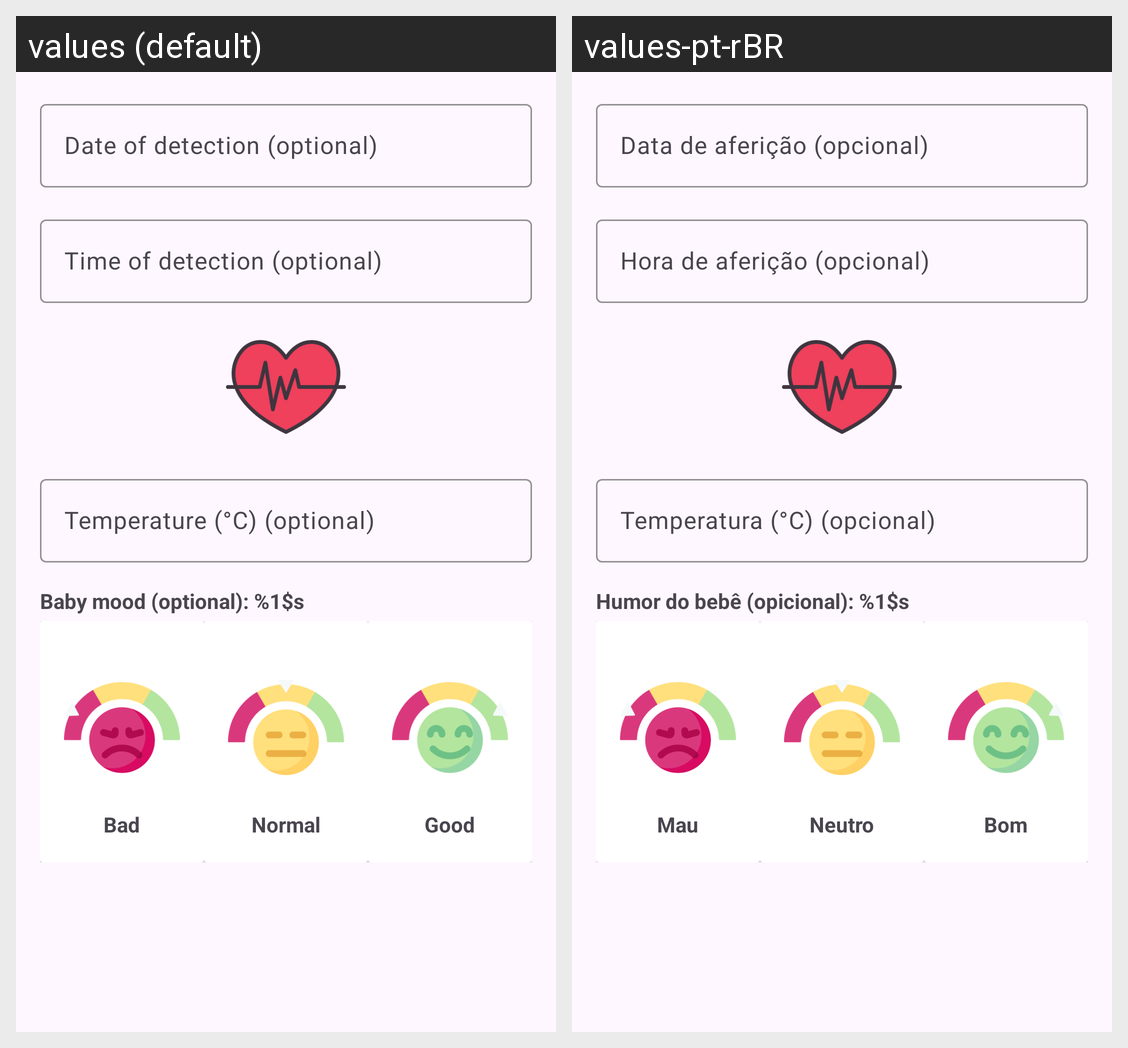

Locale-by-locale string values for the Android screen shown in this grid:
Android screen res/layout/fragment_vitals.xml rendered under 2 locales, left to right: values (default), values-pt-rBR. Device: Nexus 5 (rendered at 1080×1920; each locale shown at half size, 540×960, under a caption strip naming it); theme Theme.DiarioDoBebe.
Strings drawn on this screen, with the default value and each locale's value (text and hints the layout hard-codes, and strings that could not be matched under every locale, appear in the picture but are not listed):

mood_selector
  values: Baby mood (optional): %1$s
  values-pt-rBR: Humor do bebê (opicional): %1$s

bad_mood
  values: Bad
  values-pt-rBR: Mau

normal_mood
  values: Normal
  values-pt-rBR: Neutro

good_mood
  values: Good
  values-pt-rBR: Bom
